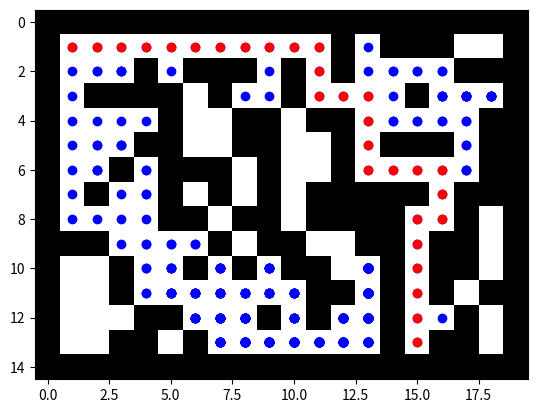

Source code (Python):
import matplotlib.pyplot as plt
import numpy as np

# Laberinto de 15x15 con 1 representado por paredes y 0 por caminos
maze = np.array([
    [1,1,1,1,1,1,1,1,1,1,1,1,1,1,1,1,1,1,1,1],
    [1,0,0,0,0,0,0,0,0,0,0,0,1,0,1,1,1,0,0,1],
    [1,0,0,0,1,0,1,1,1,0,1,0,1,0,0,0,0,1,1,1],
    [1,0,1,1,1,1,0,1,0,0,1,0,0,0,0,1,0,0,0,1],
    [1,0,0,0,0,1,0,0,1,1,0,1,1,0,0,0,0,0,1,1],
    [1,0,0,0,1,1,0,0,1,1,0,0,1,0,1,1,1,0,1,1],
    [1,0,0,1,0,1,1,1,0,1,0,0,1,0,0,0,0,0,1,1],
    [1,0,1,0,0,1,0,1,0,1,0,1,1,1,1,1,0,1,1,1],
    [1,0,0,0,0,1,1,0,1,1,0,1,1,1,1,0,0,1,0,1],
    [1,1,1,0,0,0,0,1,0,1,1,0,0,1,1,0,1,1,0,1],
    [1,0,0,1,0,0,1,0,1,0,1,1,0,0,1,0,1,1,0,1],
    [1,0,0,1,0,0,0,0,0,0,0,1,1,0,1,0,1,0,1,1],
    [1,0,0,0,1,1,0,0,0,1,0,1,0,0,1,0,0,1,0,1],
    [1,0,0,1,1,0,1,0,0,0,0,0,0,0,1,0,1,1,0,1],
    [1,1,1,1,1,1,1,1,1,1,1,1,1,1,1,1,1,1,1,1],
])

# Inicializar punto inicial y punto final
punto_inicial = (1,1)
meta = (13,15)

# Tipos de movimiento
movimientos = [(-1,0),(0,1),(1,0),(0,-1)]

def bfs(laberinto, punto_inicial, meta):
    # Cola para manejar los nodos por explorar (FIFO)
    cola = [(punto_inicial, [])]
    # Matriz de visitados
    filas = np.shape(laberinto)[0]
    columnas = np.shape(laberinto)[1]
    visitados = np.zeros((filas, columnas))
    # Definir una lista que contenga todos los nodos que he visitado
    considerados = []

    while len(cola) > 0:
        nodo_actual, camino = cola[0]
        cola = cola[1:]

        # Guardar los nodos que se han ido visitando
        #considerados.append(nodo_actual)
        mi_append(considerados, nodo_actual)

        if nodo_actual == meta:
            return camino + [nodo_actual], considerados

        #Marca el nodo actual como visitado dentro del laberinto
        visitados[nodo_actual[0], nodo_actual[1]] = 1
        for direccion in movimientos:
            nueva_posicion = (nodo_actual[0] + direccion[0], nodo_actual[1] + direccion[1])
            # Verificar que el vecino esté dentro del laberinto y no haya sido visitado
            if (0 <= nueva_posicion[0] < filas) and (0 <= nueva_posicion[1] < columnas):
                if (maze[nueva_posicion[0], nueva_posicion[1]] == 0 and visitados[nueva_posicion[0], nueva_posicion[1]] == 0):
                    #cola.append((nueva_posicion, camino + [nodo_actual]))
                    mi_append(cola, (nueva_posicion, camino + [nodo_actual]))
    return None, considerados

#Funcion que reemplaza append
def mi_append(lista, elemento):
    """Agrega un elemento al final de la lista."""
    lista += [elemento]  # Usamos la concatenación para evitar append.

def desplegar_laberinto(maze, camino=None, considerados=None):
    plt.imshow(maze, cmap='binary')
    if considerados:
        for i in considerados:
            plt.plot(i[1], i[0], 'o', color='blue')
    if camino:
        for j in camino:
            plt.plot(j[1], j[0], 'o', color='red')
    plt.show()

# Ejecutar BFS
camino, considerados = bfs(maze, punto_inicial, meta)
desplegar_laberinto(maze, camino, considerados)
